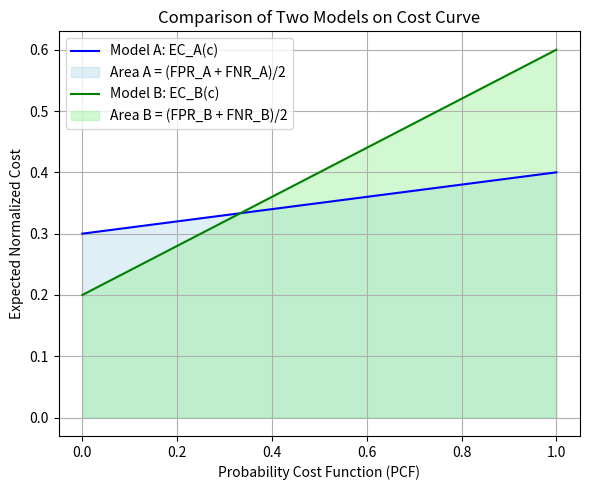

This figure's Python source:
import numpy as np
import matplotlib.pyplot as plt

# 模型 A: FPR=0.3, FNR=0.4
FPR_A, FNR_A = 0.3, 0.4
# 模型 B: FPR=0.2, FNR=0.6
FPR_B, FNR_B = 0.2, 0.6

pcf = np.linspace(0, 1, 100)
cost_A = pcf * FNR_A + (1 - pcf) * FPR_A
cost_B = pcf * FNR_B + (1 - pcf) * FPR_B

plt.figure(figsize=(6, 5))
plt.plot(pcf, cost_A, label='Model A: EC_A(c)', color='blue')
plt.fill_between(pcf, cost_A, color='lightblue', alpha=0.4, label='Area A = (FPR_A + FNR_A)/2')
plt.plot(pcf, cost_B, label='Model B: EC_B(c)', color='green')
plt.fill_between(pcf, cost_B, color='lightgreen', alpha=0.4, label='Area B = (FPR_B + FNR_B)/2')
plt.xlabel('Probability Cost Function (PCF)')
plt.ylabel('Expected Normalized Cost')
plt.title('Comparison of Two Models on Cost Curve')
plt.legend()
plt.grid(True)
plt.tight_layout()
plt.show()
